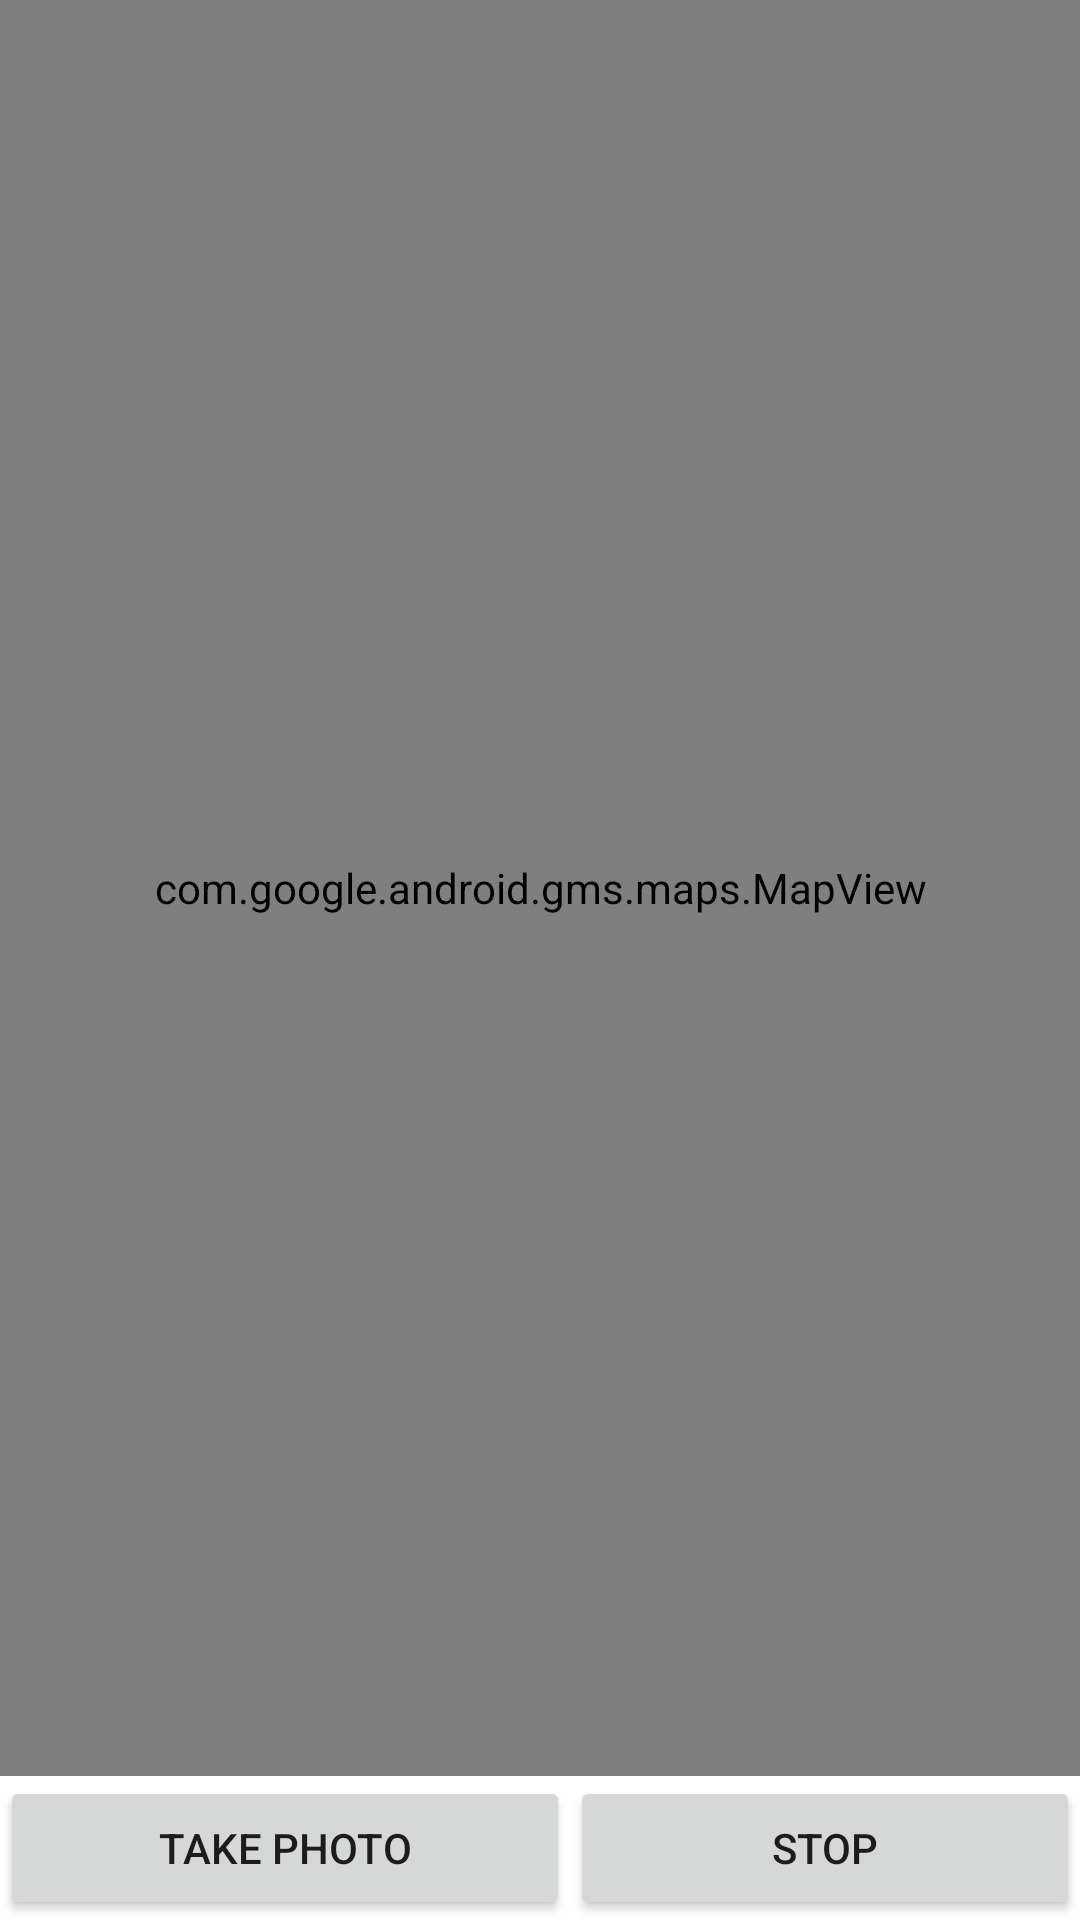

The Android layout XML behind this screen, and the referenced resources:
<!-- AndroidManifest.xml: application theme Theme.AssignmentZbigniewLisak -->
<!-- res/layout/activity_track_path.xml -->
<?xml version="1.0" encoding="utf-8"?>
<androidx.constraintlayout.widget.ConstraintLayout
    xmlns:android="http://schemas.android.com/apk/res/android"
    xmlns:app="http://schemas.android.com/apk/res-auto"
    android:layout_width="match_parent"
    android:layout_height="match_parent">


    <com.google.android.gms.maps.MapView
        android:id="@+id/map"
        android:layout_width="match_parent"
        android:layout_height="0dp"
        app:layout_constraintBottom_toTopOf="@+id/linearLayout"
        app:layout_constraintEnd_toEndOf="parent"
        app:layout_constraintStart_toStartOf="parent"
        app:layout_constraintTop_toTopOf="parent" />

    <LinearLayout
        android:id="@+id/linearLayout"
        android:layout_width="match_parent"
        android:layout_height="wrap_content"
        android:orientation="horizontal"
        app:layout_constraintBottom_toBottomOf="parent"
        app:layout_constraintEnd_toEndOf="parent"
        app:layout_constraintStart_toStartOf="parent"
        app:layout_constraintTop_toBottomOf="@+id/map">

        <Button
            android:id="@+id/photo_button"
            android:layout_width="wrap_content"
            android:layout_height="wrap_content"
            android:layout_weight="1"
            android:text="Take photo" />

        <Button
            android:id="@+id/stop_button"
            android:layout_width="wrap_content"
            android:layout_height="wrap_content"
            android:layout_weight="1"
            android:text="Stop" />
    </LinearLayout>
</androidx.constraintlayout.widget.ConstraintLayout>
<!-- resources referenced by this layout -->
<resources>
  <style name="Theme.AssignmentZbigniewLisak" parent="Theme.MaterialComponents.DayNight.DarkActionBar">
          
          <item name="colorPrimary">@color/purple_500</item>
          <item name="colorPrimaryVariant">@color/purple_700</item>
          <item name="colorOnPrimary">@color/white</item>
          
          <item name="colorSecondary">@color/teal_200</item>
          <item name="colorSecondaryVariant">@color/teal_700</item>
          <item name="colorOnSecondary">@color/black</item>
          
          <item name="android:statusBarColor" tools:targetApi="l">?attr/colorPrimaryVariant</item>
          
      </style>
  <color name="purple_500">#FF6200EE</color>
  <color name="purple_700">#FF3700B3</color>
  <color name="white">#FFFFFFFF</color>
  <color name="teal_200">#FF03DAC5</color>
  <color name="teal_700">#FF018786</color>
  <color name="black">#FF000000</color>
</resources>
